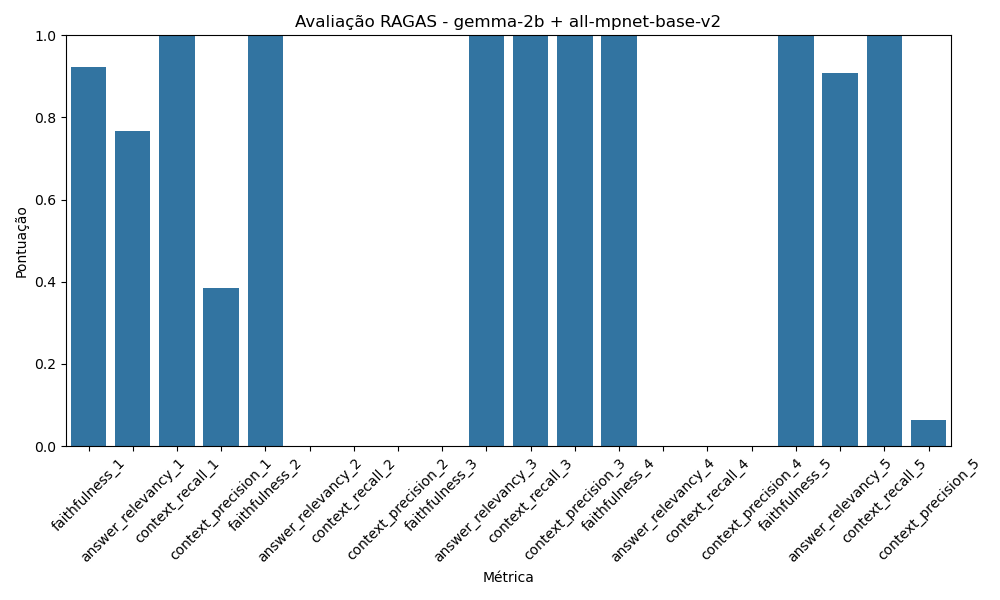

Data behind this chart, as committed beside it:
Métrica, Pontuação
faithfulness_1, 0.9231
answer_relevancy_1, 0.7677
context_recall_1, 1.0
context_precision_1, 0.3853
faithfulness_2, 1.0
answer_relevancy_2, 0.0
context_recall_2, 0.0
context_precision_2, 0.0
faithfulness_3, 0.0
answer_relevancy_3, 0.9978
context_recall_3, 1.0
context_precision_3, 1
faithfulness_4, 1.0
answer_relevancy_4, 0.0
context_recall_4, 0.0
context_precision_4, 0.0
faithfulness_5, 1.0
answer_relevancy_5, 0.9091
context_recall_5, 1.0
context_precision_5, 0.0625
